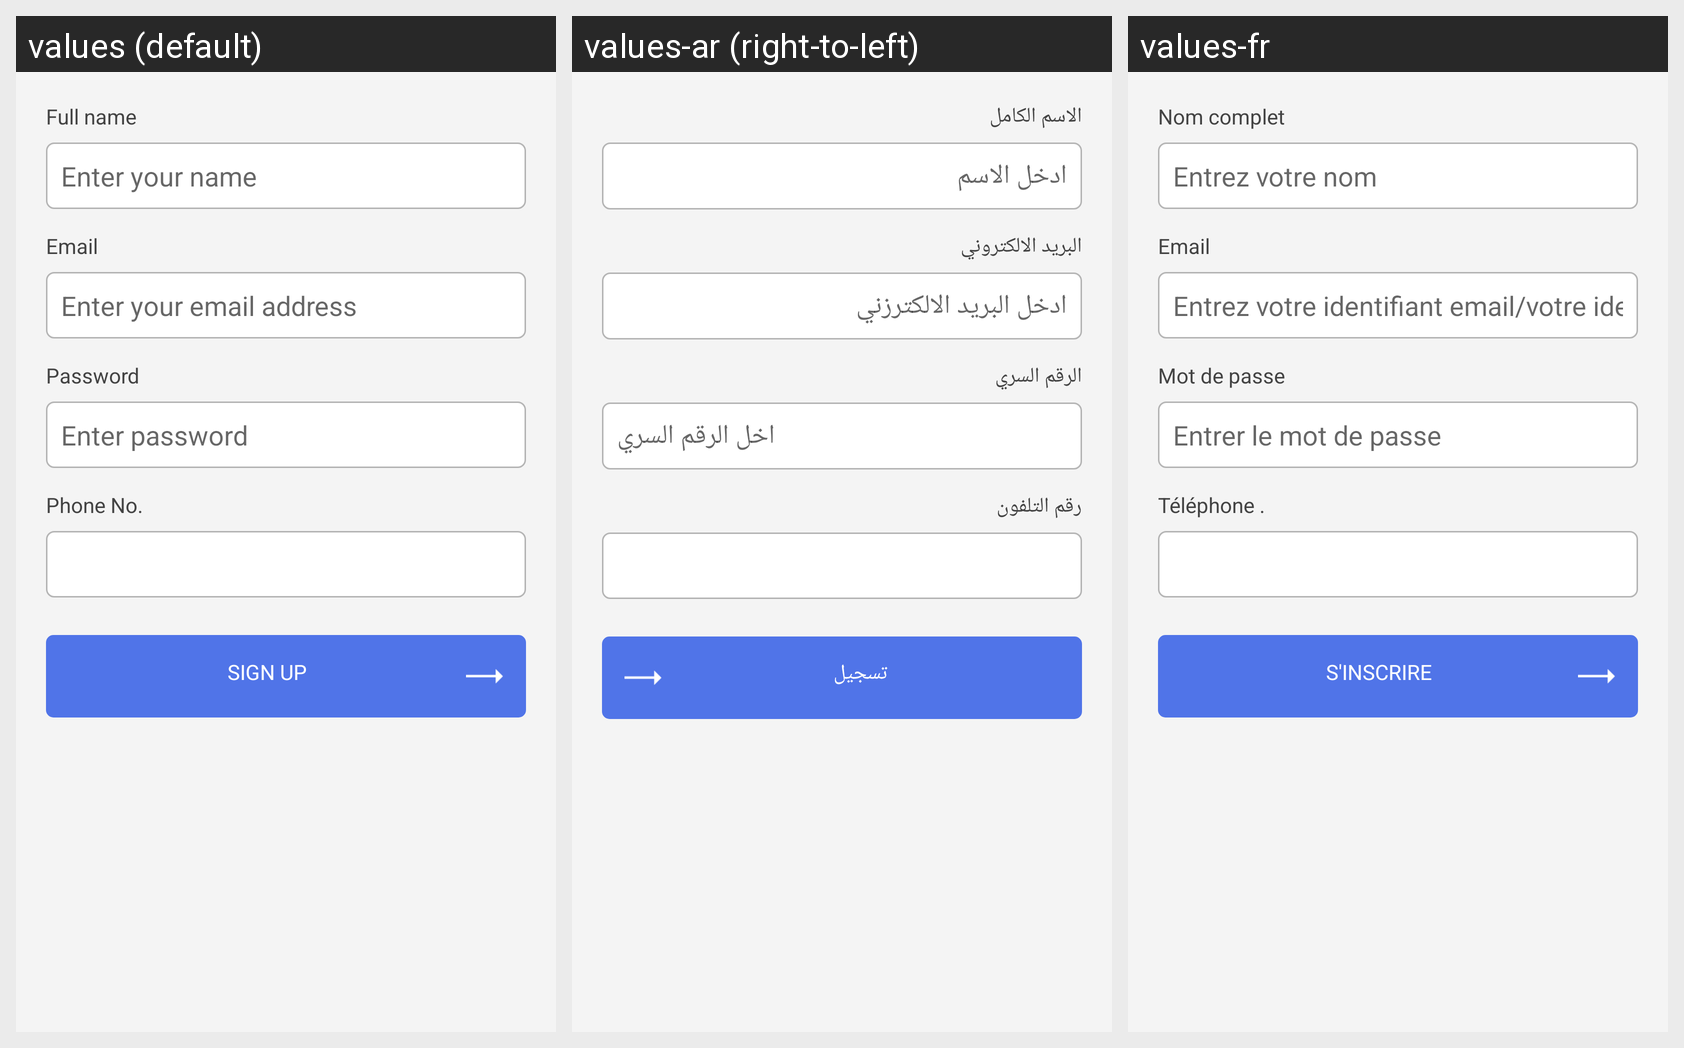

Locale-by-locale string values for the Android screen shown in this grid:
Android screen res/layout/fragment_signup.xml rendered under 3 locales, left to right: values (default), values-ar (right-to-left), values-fr. Device: Nexus 5 (rendered at 1080×1920; each locale shown at half size, 540×960, under a caption strip naming it); theme AppTheme.
Strings drawn on this screen, with the default value and each locale's value (text and hints the layout hard-codes, and strings that could not be matched under every locale, appear in the picture but are not listed):

fullName
  values: Full name
  values-ar: الاسم الكامل
  values-fr: Nom complet

enterYourName
  values: Enter your name
  values-ar: ادخل الاسم
  values-fr: Entrez votre nom

email
  values: Email
  values-ar: البريد الالكتروني
  values-fr: Email

enterYourEmailID
  values: Enter your email address
  values-ar: ادخل البريد الالكترزني
  values-fr: Entrez votre identifiant email/votre identifianEntrez votre identifiant email/votre identifiant

password
  values: Password
  values-ar: الرقم السري
  values-fr: Mot de passe

enterPassword
  values: Enter password
  values-ar: اخل الرقم السري
  values-fr: Entrer le mot de passe

phoneNo
  values: Phone No.
  values-ar: رقم التلفون
  values-fr: Téléphone .

signUp
  values: Sign Up
  values-ar: تسجيل
  values-fr: S'inscrire
